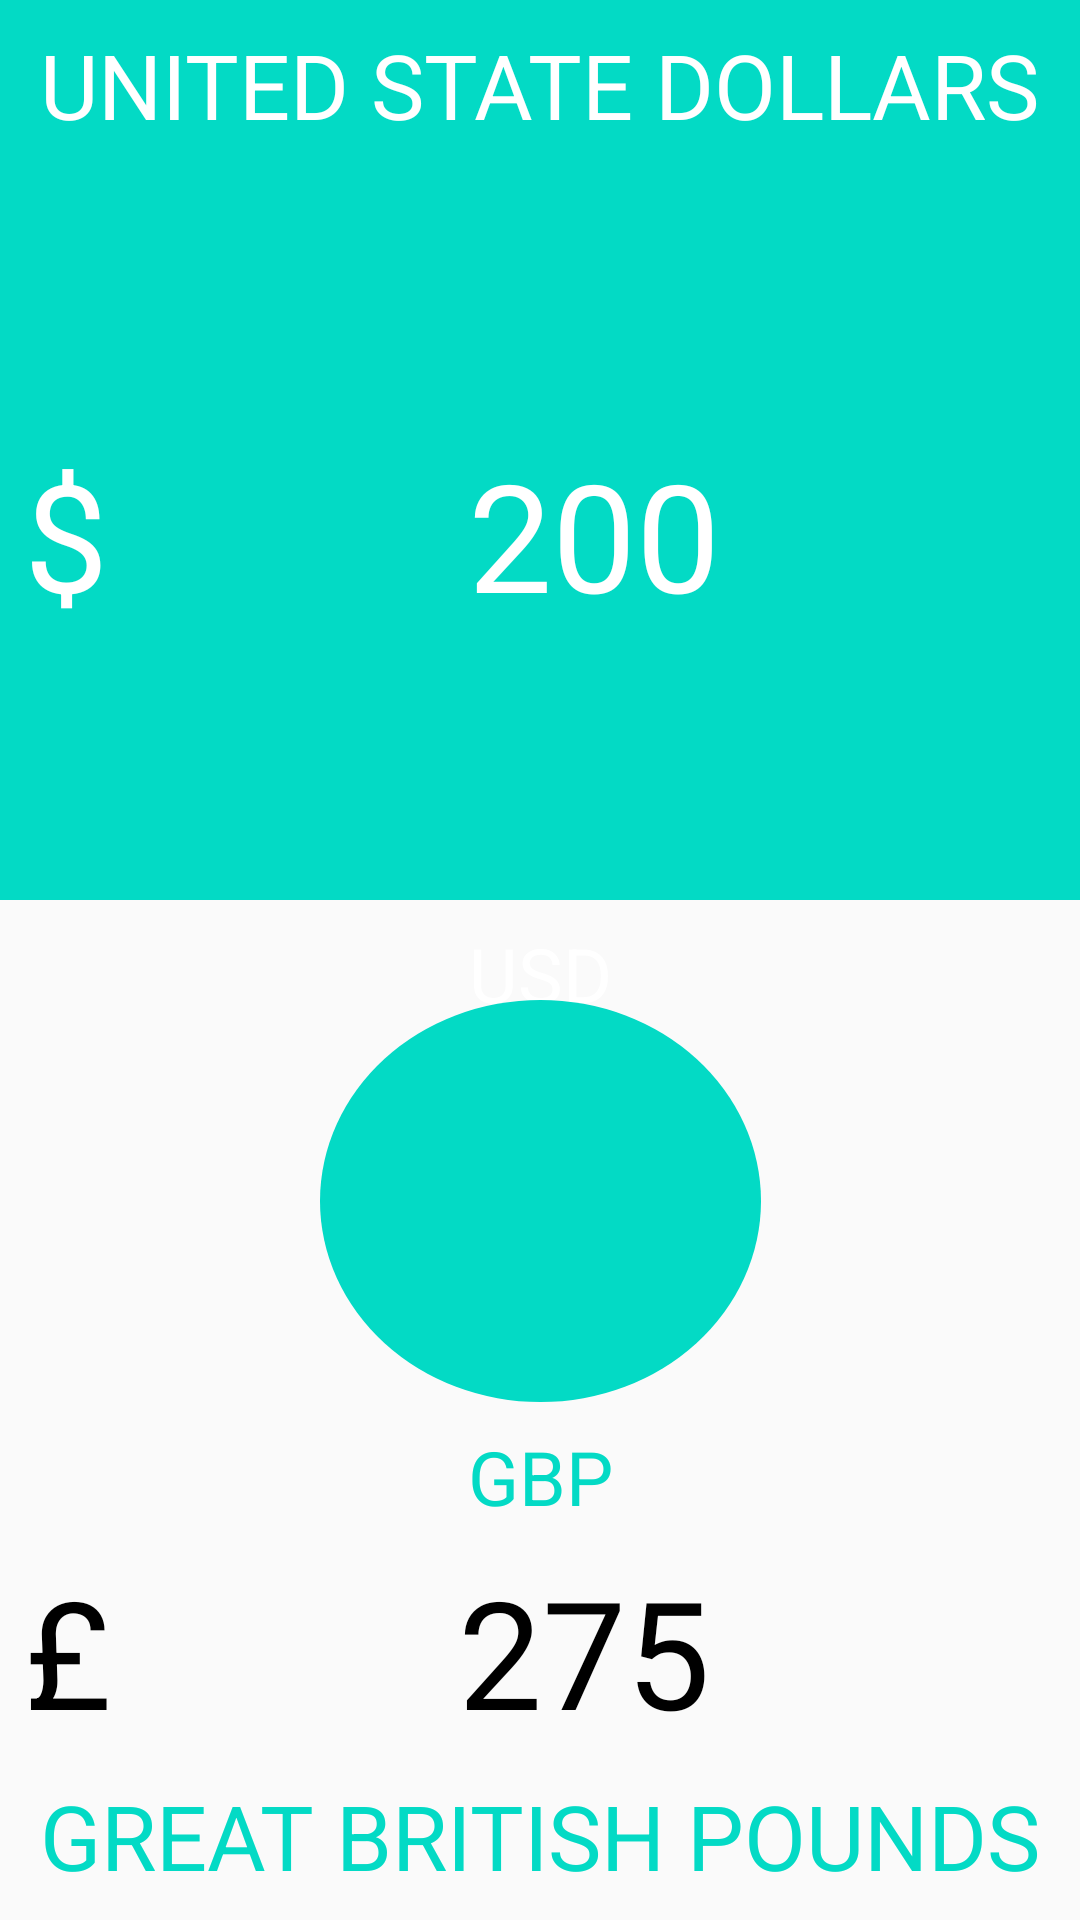

Produce the Android XML layout that renders to this screen, including the resource entries it uses.
<!-- AndroidManifest.xml: application theme AppTheme -->
<!-- res/layout/activity_conversion.xml -->
<?xml version="1.0" encoding="utf-8"?>
<android.support.constraint.ConstraintLayout xmlns:android="http://schemas.android.com/apk/res/android"
    xmlns:app="http://schemas.android.com/apk/res-auto"
    xmlns:tools="http://schemas.android.com/tools"
    android:layout_width="match_parent"
    android:layout_height="match_parent"
    android:orientation="vertical"
    tools:context="android.example.com.ratescurrencyapp.ConversionActivity">

    <View
        android:layout_width="match_parent"
        android:layout_height="300dp"
        android:background="@color/colorAccent" />

    <TextView
        android:id="@+id/textView"
        android:layout_width="wrap_content"
        android:layout_height="wrap_content"
        android:layout_marginEnd="8dp"
        android:layout_marginStart="8dp"
        android:layout_marginTop="8dp"
        android:text="UNITED STATE DOLLARS"
        android:textColor="@android:color/white"
        android:textSize="30sp"
        app:layout_constraintEnd_toEndOf="parent"
        app:layout_constraintStart_toStartOf="parent"
        app:layout_constraintTop_toTopOf="parent" />

    <TextView
        android:id="@+id/textView2"
        android:layout_width="wrap_content"
        android:layout_height="wrap_content"
        android:layout_marginBottom="8dp"
        android:layout_marginStart="8dp"
        android:layout_marginTop="8dp"
        android:text="$"
        android:textColor="@android:color/white"
        android:textSize="50sp"
        app:layout_constraintBottom_toTopOf="@+id/textView3"
        app:layout_constraintStart_toStartOf="parent"
        app:layout_constraintTop_toBottomOf="@+id/textView" />


    <EditText
        android:id="@+id/rate_input"
        android:layout_width="286dp"
        android:layout_height="wrap_content"
        android:layout_marginBottom="8dp"
        android:layout_marginEnd="8dp"
        android:layout_marginStart="8dp"
        android:layout_marginTop="8dp"
        android:background="@android:color/transparent"
        android:gravity="center"
        android:inputType="numberDecimal"
        android:text="200"
        android:textColor="@android:color/white"
        android:textSize="50sp"
        app:layout_constraintBottom_toTopOf="@+id/textView3"
        app:layout_constraintEnd_toEndOf="parent"
        app:layout_constraintStart_toEndOf="@+id/textView2"
        app:layout_constraintTop_toBottomOf="@+id/textView" />

    <TextView
        android:id="@+id/textView3"
        android:layout_width="wrap_content"
        android:layout_height="wrap_content"
        android:layout_marginBottom="8dp"
        android:layout_marginEnd="8dp"
        android:layout_marginStart="8dp"
        android:text="USD"
        android:textColor="@android:color/white"
        android:textSize="25sp"
        app:layout_constraintBottom_toTopOf="@+id/convert_button"
        app:layout_constraintEnd_toEndOf="parent"
        app:layout_constraintStart_toStartOf="parent" />


    <View
        android:id="@+id/view"
        android:layout_width="147dp"
        android:layout_height="134dp"
        android:layout_marginBottom="8dp"
        android:layout_marginEnd="8dp"
        android:layout_marginStart="8dp"
        android:background="@drawable/circle_shape"
        app:layout_constraintBottom_toTopOf="@+id/textView4"
        app:layout_constraintEnd_toEndOf="parent"
        app:layout_constraintStart_toStartOf="parent" />


    <Button
        android:id="@+id/convert_button"
        android:layout_width="127dp"
        android:layout_height="110dp"
        android:layout_marginBottom="8dp"
        android:layout_marginEnd="8dp"
        android:layout_marginStart="8dp"
        android:background="@drawable/white_circle_shape"
        android:gravity="center"
        app:layout_constraintBottom_toBottomOf="@+id/view"
        app:layout_constraintEnd_toEndOf="@+id/view"
        app:layout_constraintStart_toStartOf="@+id/view" />


    <TextView
        android:id="@+id/textView4"
        android:layout_width="wrap_content"
        android:layout_height="wrap_content"
        android:layout_marginBottom="8dp"
        android:layout_marginEnd="8dp"
        android:layout_marginStart="8dp"
        android:text="GBP"
        android:textColor="@color/colorAccent"
        android:textSize="25sp"
        app:layout_constraintBottom_toTopOf="@+id/textView5"
        app:layout_constraintEnd_toEndOf="parent"
        app:layout_constraintStart_toStartOf="parent" />


    <TextView
        android:id="@+id/textView5"
        android:layout_width="wrap_content"
        android:layout_height="wrap_content"
        android:layout_marginBottom="8dp"
        android:layout_marginEnd="8dp"
        android:text="275"
        android:textColor="@android:color/black"
        android:textSize="50sp"
        app:layout_constraintBottom_toTopOf="@+id/textView7"
        app:layout_constraintEnd_toEndOf="parent"
        app:layout_constraintStart_toEndOf="@+id/textView6" />

    <TextView
        android:id="@+id/textView6"
        android:layout_width="wrap_content"
        android:layout_height="wrap_content"
        android:layout_marginStart="8dp"
        android:layout_marginTop="8dp"
        android:gravity="center"
        android:text="£"
        android:textColor="@android:color/black"
        android:textSize="50sp"
        app:layout_constraintStart_toStartOf="parent"
        app:layout_constraintTop_toBottomOf="@+id/textView4" />

    <TextView
        android:id="@+id/textView7"
        android:layout_width="wrap_content"
        android:layout_height="wrap_content"
        android:layout_marginBottom="8dp"
        android:layout_marginEnd="8dp"
        android:layout_marginStart="8dp"
        android:text="GREAT BRITISH POUNDS"
        android:textColor="@color/colorAccent"
        android:textSize="30sp"
        app:layout_constraintBottom_toBottomOf="parent"
        app:layout_constraintEnd_toEndOf="parent"
        app:layout_constraintStart_toStartOf="parent" />


</android.support.constraint.ConstraintLayout>
<!-- resources referenced by this layout -->
<resources>
  <!-- drawable circle_shape (drawable) -->
  <shape xmlns:android="http://schemas.android.com/apk/res/android"
      android:shape="oval">
      <solid
          android:color="@color/colorAccent" />
  </shape>
  <!-- drawable white_circle_shape (drawable) -->
  <?xml version="1.0" encoding="utf-8"?>
  <layer-list xmlns:android="http://schemas.android.com/apk/res/android">
      <item>
          <shape android:shape="oval">
              <solid android:color="@android:color/white"/>
          </shape>
      </item>
      <item
          android:drawable="@drawable/ic_arrow_downward_black_24dp"
          android:bottom="20dp"
          android:left="20dp"
          android:right="20dp"
          android:top="20dp"/>
  </layer-list>
  <style name="AppTheme" parent="Theme.AppCompat.Light.NoActionBar">
          
          <item name="colorPrimary">@color/greyBlue</item>
          <item name="colorPrimaryDark">@color/greyBlue</item>
          <item name="colorAccent">@color/greyBlue</item>
      </style>
  <color name="greyBlue">#8D99AE</color>
  <!-- not gathered from this repository: default colours our renderer supplied (Android Studio template values) -->
  <color name="colorAccent">#FF03DAC5</color>
</resources>
